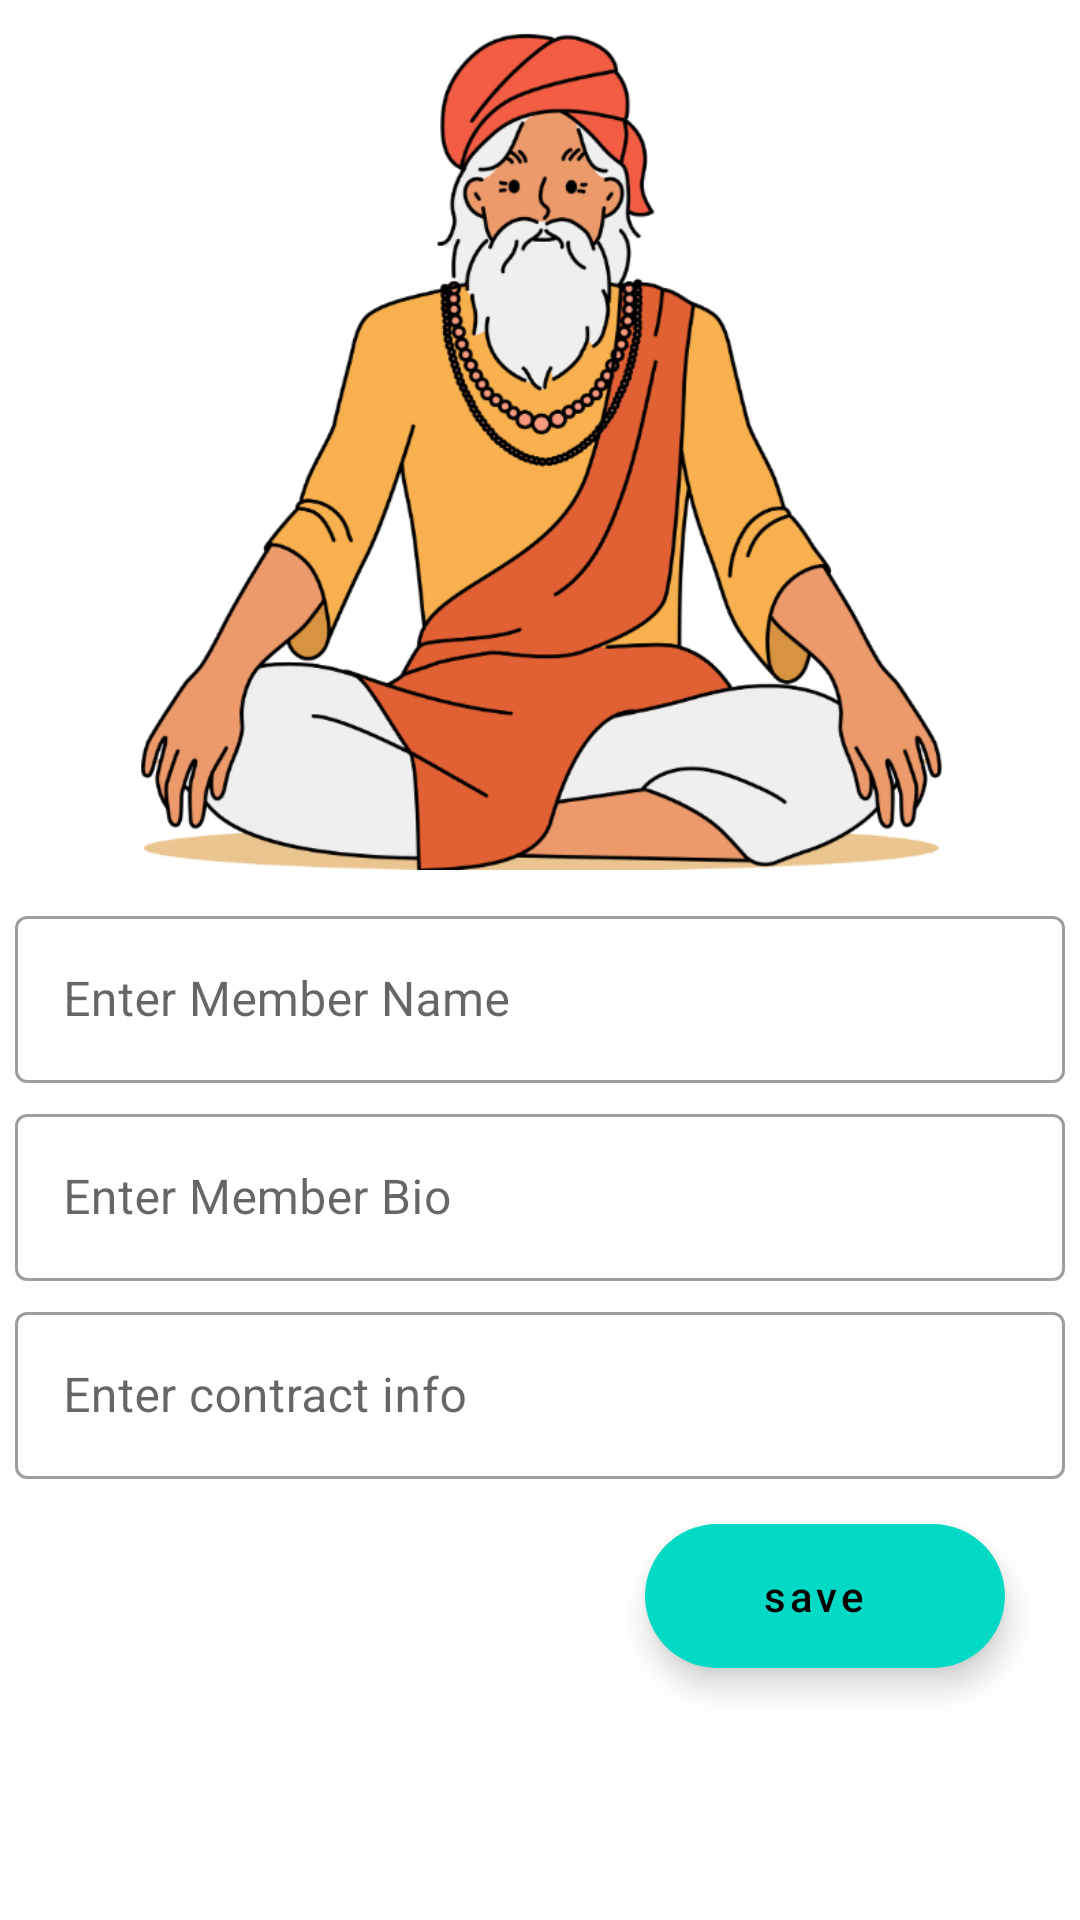

Here is an Android app screen rendered from its layout file. Give the layout XML and the strings, colors and styles it references.
<!-- AndroidManifest.xml: application theme Theme.TheConsciousness -->
<!-- res/layout/activity_add_temple_member.xml -->
<?xml version="1.0" encoding="utf-8"?>
<ScrollView xmlns:android="http://schemas.android.com/apk/res/android"
xmlns:app="http://schemas.android.com/apk/res-auto"
xmlns:tools="http://schemas.android.com/tools"
android:layout_width="match_parent"
android:layout_height="match_parent"
    >
<androidx.constraintlayout.widget.ConstraintLayout
    android:layout_width="match_parent"
    android:layout_height="wrap_content"
    tools:context=".AddTempleMemberActivity">



    <androidx.constraintlayout.widget.Guideline
        android:id="@+id/guideline5"
        android:layout_width="wrap_content"
        android:layout_height="wrap_content"
        android:orientation="vertical"
        app:layout_constraintGuide_percent=".5"/>

    <com.google.android.material.textfield.TextInputLayout
        android:id="@+id/emailLayout"
        style="@style/Widget.MaterialComponents.TextInputLayout.OutlinedBox"
        android:layout_width="0dp"
        android:layout_height="wrap_content"
        android:layout_marginStart="5dp"
        android:layout_marginTop="10dp"
        android:layout_marginEnd="5dp"

        android:hint="Enter Member Name"
        app:layout_constraintEnd_toEndOf="parent"
        app:layout_constraintStart_toStartOf="parent"
        app:layout_constraintTop_toBottomOf="@+id/postimage">

        <com.google.android.material.textfield.TextInputEditText
            android:id="@+id/memberName"
            android:layout_width="match_parent"
            android:layout_height="wrap_content"
            android:inputType="textMultiLine" />

    </com.google.android.material.textfield.TextInputLayout>

    <com.google.android.material.textfield.TextInputLayout
        android:id="@+id/addressLayout"
        style="@style/Widget.MaterialComponents.TextInputLayout.OutlinedBox"
        android:layout_width="0dp"
        android:layout_height="wrap_content"
        android:layout_marginStart="5dp"
        android:layout_marginTop="5dp"
        android:layout_marginEnd="5dp"
        android:hint="Enter Member Bio"
        app:layout_constraintEnd_toEndOf="parent"
        app:layout_constraintStart_toStartOf="parent"
        app:layout_constraintTop_toBottomOf="@+id/emailLayout">

        <com.google.android.material.textfield.TextInputEditText
            android:id="@+id/templeMemberAddress"
            android:layout_width="match_parent"
            android:layout_height="wrap_content"
            android:inputType="textMultiLine" />

    </com.google.android.material.textfield.TextInputLayout>

    <com.google.android.material.textfield.TextInputLayout
        android:id="@+id/contentLayout"
        style="@style/Widget.MaterialComponents.TextInputLayout.OutlinedBox"
        android:layout_width="0dp"
        android:layout_height="wrap_content"
        android:layout_marginStart="5dp"
        android:layout_marginTop="5dp"
        android:layout_marginEnd="5dp"
        android:hint="Enter contract info"
        app:layout_constraintEnd_toEndOf="parent"
        app:layout_constraintStart_toStartOf="parent"
        app:layout_constraintTop_toBottomOf="@+id/addressLayout">

        <com.google.android.material.textfield.TextInputEditText
            android:id="@+id/membercontent"
            android:layout_width="match_parent"
            android:layout_height="wrap_content"
            android:inputType="textMultiLine" />

    </com.google.android.material.textfield.TextInputLayout>



    <ImageView
        android:id="@+id/postimage"
        android:layout_width="280dp"
        android:layout_height="280dp"
        android:layout_margin="10dp"
        android:src="@drawable/guru"

        app:layout_constraintEnd_toEndOf="parent"


        app:layout_constraintStart_toStartOf="parent"
        app:layout_constraintTop_toTopOf="parent" />

    <com.google.android.material.floatingactionbutton.ExtendedFloatingActionButton
        android:id="@+id/btnUp"
        android:layout_width="wrap_content"
        android:layout_height="wrap_content"
        android:layout_marginEnd="25dp"
        android:layout_marginTop="15dp"
        android:layout_marginBottom="20dp"
        android:gravity="center"
        android:text="save"
        android:textAllCaps="false"
        app:layout_constraintBottom_toBottomOf="parent"
        app:layout_constraintEnd_toEndOf="parent"
        app:layout_constraintTop_toBottomOf="@+id/contentLayout" />


    <ImageView
        android:id="@+id/pickImage"
        android:layout_width="40dp"
        android:layout_height="40dp"
        android:layout_marginStart="25dp"
        android:src="@drawable/baseline_image_24"
        app:layout_constraintStart_toStartOf="parent"
        app:layout_constraintTop_toTopOf="@+id/btnUp" />

    <TextView
        android:id="@+id/textView14"
        android:layout_width="wrap_content"
        android:layout_height="wrap_content"
        android:layout_marginTop="30dp"
        android:text="Please Enter Member Image"
        android:textColor="@color/red"
        android:textSize="18sp"
        android:visibility="gone"
        android:textStyle="bold"
        app:layout_constraintBottom_toTopOf="@+id/emailLayout"
        app:layout_constraintEnd_toEndOf="parent"
        app:layout_constraintStart_toStartOf="parent"
        app:layout_constraintTop_toTopOf="@+id/postimage" />


</androidx.constraintlayout.widget.ConstraintLayout>
</ScrollView>
<!-- resources referenced by this layout -->
<resources>
  <color name="red">#FF0000</color>
  <!-- drawable guru: png bitmap (drawable, 135899 bytes) -->
  <style name="Theme.TheConsciousness" parent="Theme.MaterialComponents.Light.NoActionBar">
          
          <item name="colorPrimary">@color/purple_500</item>
          <item name="colorPrimaryVariant">@color/mainBack</item>
          <item name="colorOnPrimary">@color/white</item>
          
          <item name="colorSecondary">@color/teal_200</item>
          <item name="colorSecondaryVariant">@color/teal_700</item>
          <item name="colorOnSecondary">@color/black</item>
          
  
          <item name="android:statusBarColor">?attr/colorPrimaryVariant</item>
          
      </style>
  <color name="purple_500">#FF6200EE</color>
  <color name="mainBack">#6FAAEC</color>
  <color name="white">#FFFFFFFF</color>
  <color name="teal_200">#FF03DAC5</color>
  <color name="teal_700">#FF018786</color>
  <color name="black">#FF000000</color>
</resources>
